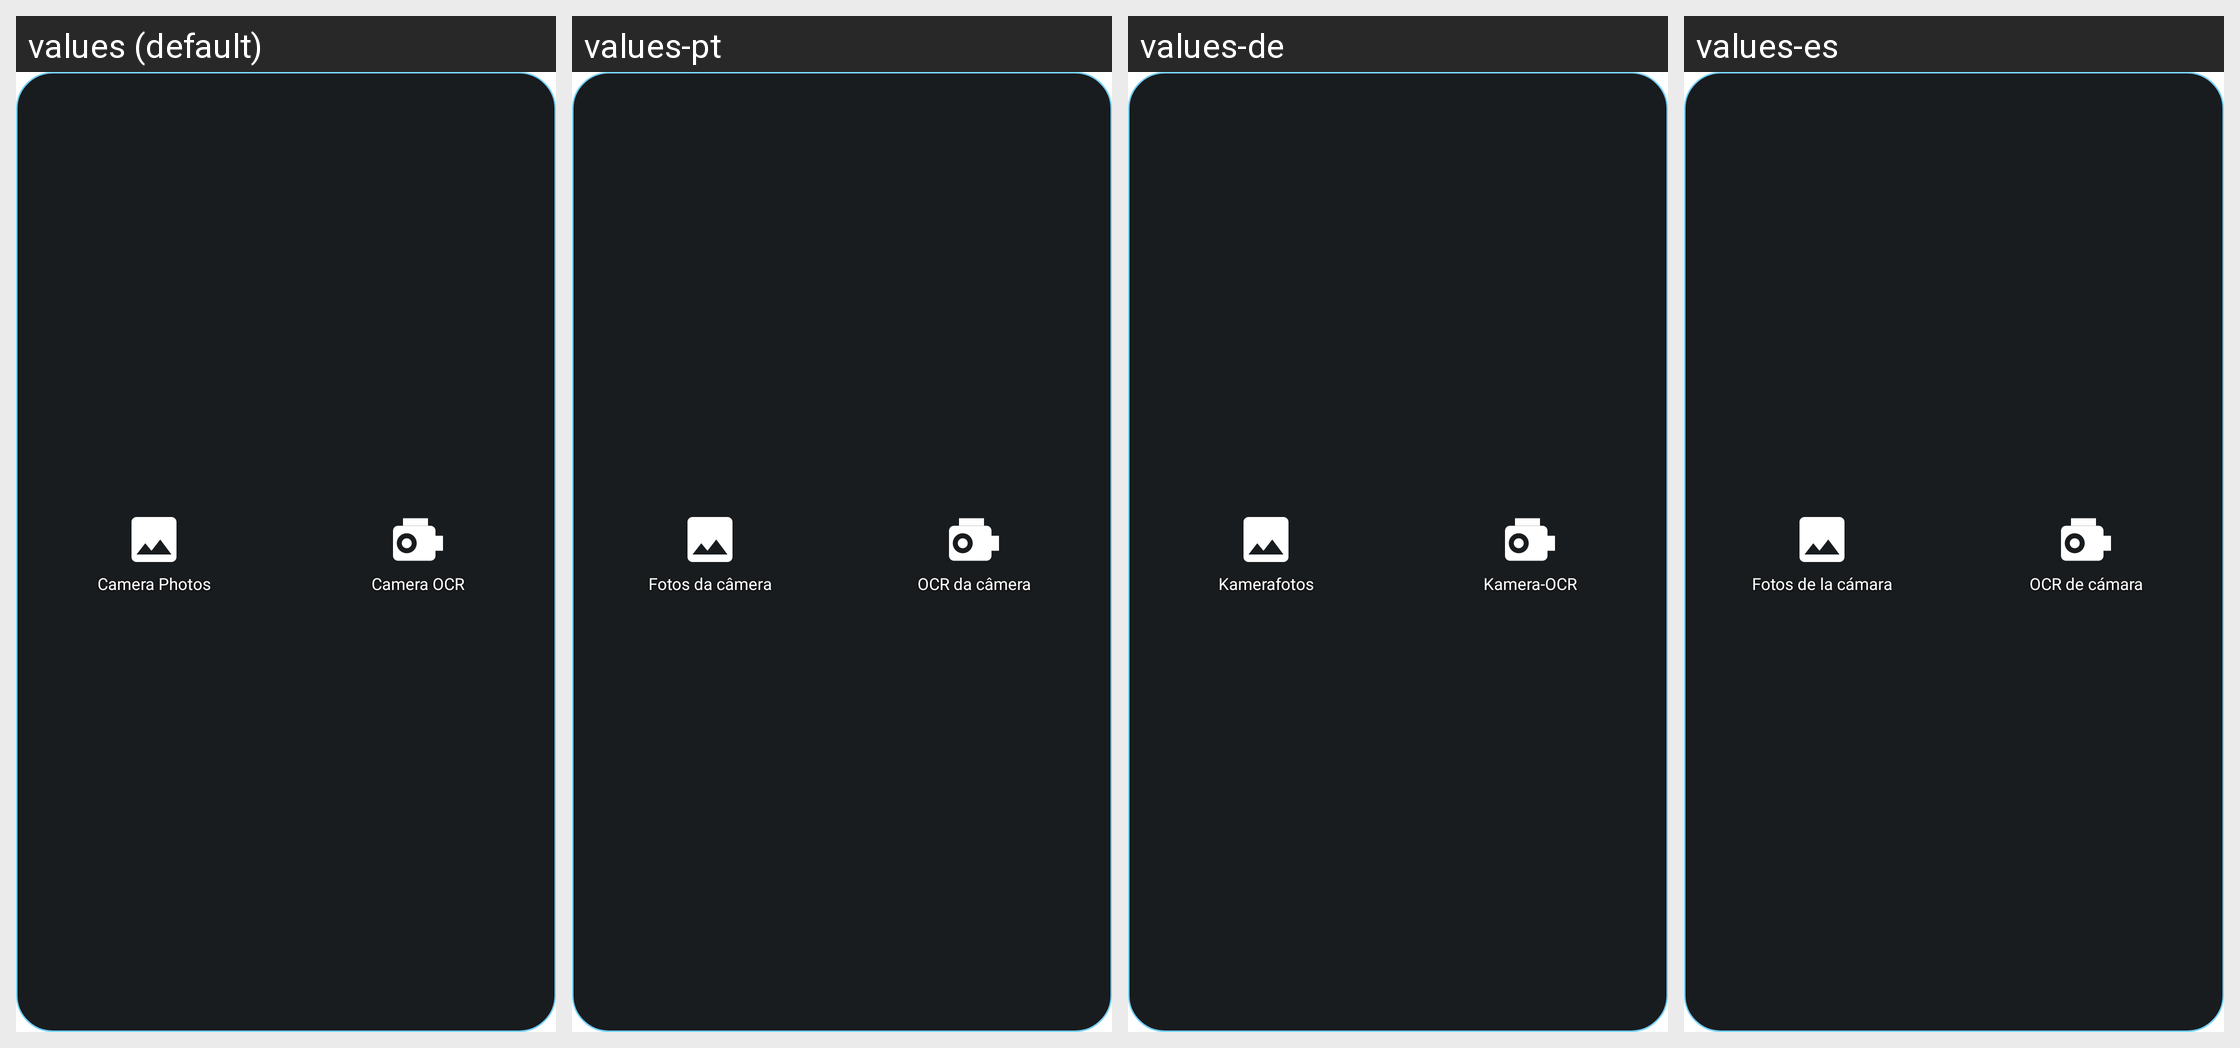

For this localized Android screen grid, give each drawn string resource with its value in every locale shown.
Android screen res/layout/widget_capture_ocr_panel.xml rendered under 4 locales, left to right: values (default), values-pt, values-de, values-es. Device: Nexus 5 (rendered at 1080×1920; each locale shown at half size, 540×960, under a caption strip naming it); theme Theme.FastMediaSorter.
Other locales in the repository, not shown: values-ar, values-bn, values-fr, values-hi, values-it, values-ru, values-uk, values-ur.
Strings drawn on this screen, with the default value and each locale's value (text and hints the layout hard-codes, and strings that could not be matched under every locale, appear in the picture but are not listed):

widget_camera_photos_label
  values: Camera Photos
  values-pt: Fotos da câmera
  values-de: Kamerafotos
  values-es: Fotos de la cámara

widget_camera_ocr_translate_label
  values: Camera OCR
  values-pt: OCR da câmera
  values-de: Kamera-OCR
  values-es: OCR de cámara
